Image classification data set "Splited" (braveJu/LBP on GitHub). Class labels (53): Kyberge_blanket1, Kyberge_blanket2, Kyberge_canvas1, Kyberge_ceiling1, Kyberge_ceiling2, Kyberge_cushion1, Kyberge_floor1, Kyberge_floor2, Kyberge_grass1, Kyberge_lentils1, Kyberge_linseeds1, Kyberge_oatmeal1, Kyberge_pearlsugar1, Kyberge_rice1, Kyberge_rice2, Kyberge_rug1, Kyberge_sand1, Kyberge_scarf1, Kyberge_scarf2, Kyberge_screen1, Kyberge_seat1, Kyberge_seat2, Kyberge_sesameseeds1, Kyberge_stone1, Kyberge_stone2, Kyberge_stone3, Kyberge_stoneslab1, Kyberge_wall1, UIUC01_bark1, UIUC02_bark2, UIUC03_bark3, UIUC04_wood1, UIUC05_wood2, UIUC06_wood3, UIUC07_water, UIUC08_granite, UIUC09_marble, UIUC10_floor1, UIUC11_floor2, UIUC12_pebbles, UIUC13_wall, UIUC14_brick1, UIUC15_brick2, UIUC16_glass1, UIUC17_glass2, UIUC18_carpet1, UIUC19_carpet2, UIUC20_upholstery, UIUC21_wallpaper, UIUC22_fur, UIUC23_knit, UIUC24_corduroy, UIUC25_plaid.

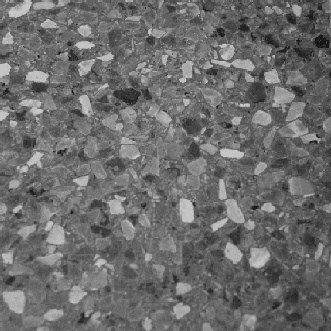
Label: UIUC10_floor1

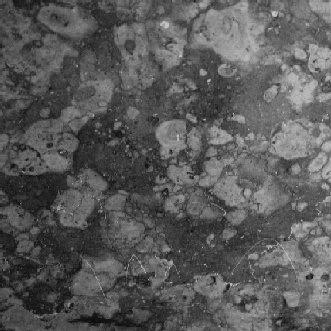
Label: UIUC09_marble

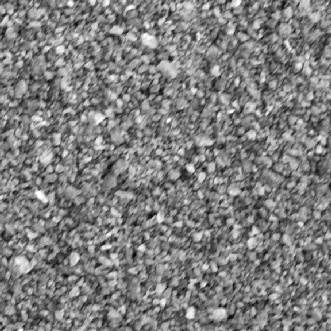
Label: Kyberge_sand1

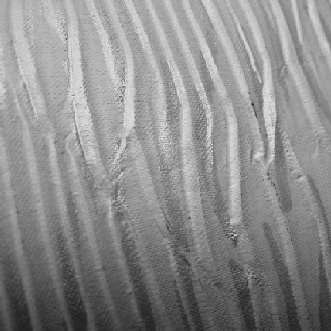
Label: UIUC21_wallpaper

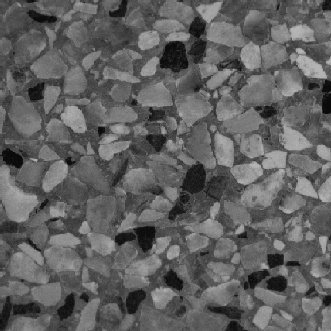
Label: UIUC11_floor2

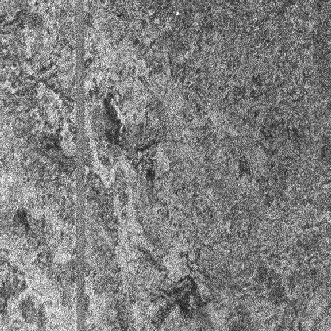
Label: Kyberge_floor2
